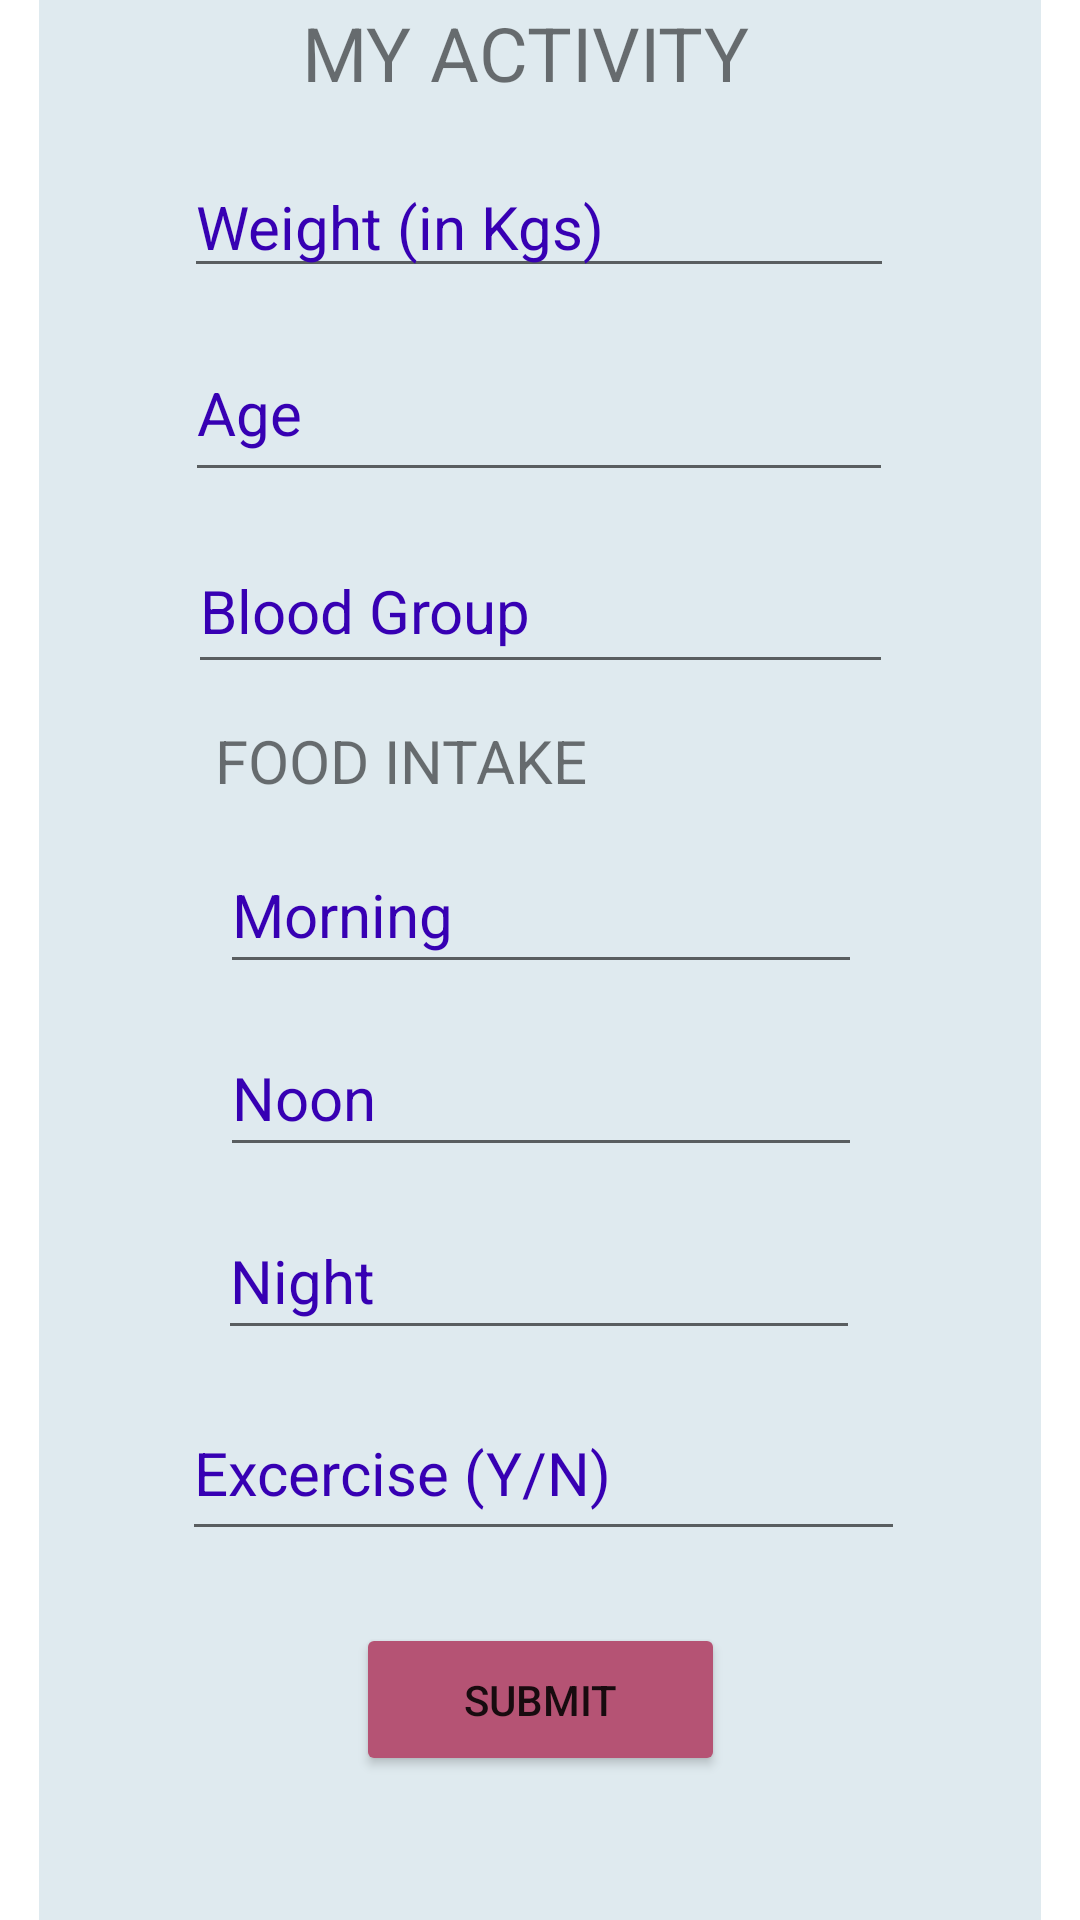

This screen was rendered from an Android layout file. Write that file and the resources it references.
<!-- AndroidManifest.xml: application theme Theme.NutriDoc -->
<!-- res/layout/activity_.xml -->
<?xml version="1.0" encoding="utf-8"?>
<androidx.constraintlayout.widget.ConstraintLayout xmlns:android="http://schemas.android.com/apk/res/android"
    xmlns:app="http://schemas.android.com/apk/res-auto"
    xmlns:tools="http://schemas.android.com/tools"
    android:layout_width="match_parent"
    android:layout_height="match_parent"
    android:background="@drawable/now"
    tools:context=".act">

    <ImageView
        android:id="@+id/imageView"
        android:layout_width="28dp"
        android:layout_height="51dp"
        android:layout_weight="1"
        app:layout_constraintBottom_toBottomOf="parent"
        app:layout_constraintEnd_toEndOf="parent"
        app:layout_constraintHorizontal_bias="0.958"
        app:layout_constraintStart_toStartOf="parent"
        app:layout_constraintTop_toTopOf="parent"
        app:layout_constraintVertical_bias="0.0"
        app:srcCompat="@drawable/logout" />

    <LinearLayout
        android:layout_width="334dp"
        android:layout_height="644dp"
        android:background="#DFEAEF"
        android:orientation="horizontal"
        app:layout_constraintBottom_toBottomOf="parent"
        app:layout_constraintEnd_toEndOf="parent"
        app:layout_constraintStart_toStartOf="parent"
        app:layout_constraintTop_toTopOf="parent">

    </LinearLayout>

    <Button
        android:id="@+id/button6"
        android:layout_width="123dp"
        android:layout_height="51dp"
        android:layout_marginBottom="48dp"
        android:backgroundTint="#B55374"
        android:text="SUBMIT"
        app:layout_constraintBottom_toBottomOf="parent"
        app:layout_constraintEnd_toEndOf="parent"
        app:layout_constraintStart_toStartOf="parent"
        app:layout_constraintTop_toBottomOf="@+id/editTextPhone"
        app:layout_constraintVertical_bias="0.224" />

    <TextView
        android:id="@+id/textView4"
        android:layout_width="159dp"
        android:layout_height="49dp"
        android:layout_marginBottom="2dp"
        android:text="MY ACTIVITY"
        android:textSize="25sp"
        app:layout_constraintBottom_toTopOf="@+id/editTextTextPersonName4"
        app:layout_constraintEnd_toEndOf="parent"
        app:layout_constraintStart_toStartOf="parent"
        app:layout_constraintTop_toTopOf="parent"
        app:layout_constraintVertical_bias="0.811" />

    <EditText
        android:id="@+id/editTextTextPersonName4"
        android:layout_width="wrap_content"
        android:layout_height="wrap_content"
        android:layout_marginBottom="12dp"
        android:ems="10"
        android:hint="Weight (in Kgs)"
        android:inputType="number"
        android:textColorHint="@color/purple_700"
        android:textSize="20sp"
        app:layout_constraintBottom_toTopOf="@+id/editTextTextPersonName5"
        app:layout_constraintEnd_toEndOf="parent"
        app:layout_constraintHorizontal_bias="0.497"
        app:layout_constraintStart_toStartOf="parent" />

    <EditText
        android:id="@+id/editTextTextPersonName5"
        android:layout_width="236dp"
        android:layout_height="56dp"
        android:layout_marginBottom="12dp"
        android:ems="10"
        android:hint="Age"

        android:inputType="number"
        android:textColorHint="@color/purple_700"
        android:textSize="20sp"
        app:layout_constraintBottom_toTopOf="@+id/editTextTextPersonName6"
        app:layout_constraintEnd_toEndOf="parent"
        app:layout_constraintHorizontal_bias="0.497"
        app:layout_constraintStart_toStartOf="parent" />

    <EditText
        android:id="@+id/editTextTextPersonName6"
        android:layout_width="235dp"
        android:layout_height="52dp"
        android:layout_marginBottom="12dp"
        android:ems="10"
        android:hint="Blood Group"
        android:inputType="textPersonName"
        android:textColorHint="@color/purple_700"
        android:textSize="20sp"
        app:layout_constraintBottom_toTopOf="@+id/textView5"
        app:layout_constraintEnd_toEndOf="parent"
        app:layout_constraintStart_toStartOf="parent" />

    <EditText
        android:id="@+id/editTextTextPersonName7"
        android:layout_width="214dp"
        android:layout_height="49dp"
        android:layout_marginBottom="12dp"
        android:ems="10"
        android:hint="Morning"
        android:inputType="textPersonName"
        android:textColorHint="@color/purple_700"
        android:textSize="20sp"
        app:layout_constraintBottom_toTopOf="@+id/editTextTextPersonName10"
        app:layout_constraintEnd_toEndOf="parent"
        app:layout_constraintHorizontal_bias="0.502"
        app:layout_constraintStart_toStartOf="parent" />

    <EditText
        android:id="@+id/editTextTextPersonName10"
        android:layout_width="214dp"
        android:layout_height="49dp"
        android:layout_marginBottom="12dp"
        android:ems="10"
        android:hint="Noon"
        android:inputType="textPersonName"
        android:textColorHint="@color/purple_700"
        android:textSize="20sp"
        app:layout_constraintBottom_toTopOf="@+id/editTextTextPersonName11"
        app:layout_constraintEnd_toEndOf="parent"
        app:layout_constraintHorizontal_bias="0.502"
        app:layout_constraintStart_toStartOf="parent" />

    <EditText
        android:id="@+id/editTextTextPersonName11"
        android:layout_width="214dp"
        android:layout_height="49dp"
        android:layout_marginBottom="12dp"
        android:ems="10"
        android:hint="Night"
        android:inputType="textPersonName"
        android:textColorHint="@color/purple_700"
        android:textSize="20sp"
        app:layout_constraintBottom_toTopOf="@+id/editTextTextPersonName13"
        app:layout_constraintEnd_toEndOf="parent"
        app:layout_constraintHorizontal_bias="0.497"
        app:layout_constraintStart_toStartOf="parent" />

    <EditText
        android:id="@+id/editTextTextPersonName13"
        android:layout_width="241dp"
        android:layout_height="55dp"
        android:layout_marginBottom="24dp"
        android:ems="10"
        android:hint="Excercise (Y/N)"
        android:inputType="textPersonName"
        android:textColorHint="@color/purple_700"
        android:textSize="20sp"
        app:layout_constraintBottom_toTopOf="@+id/button6"
        app:layout_constraintEnd_toEndOf="parent"
        app:layout_constraintHorizontal_bias="0.511"
        app:layout_constraintStart_toStartOf="parent" />

    <TextView
        android:id="@+id/textView5"
        android:layout_width="wrap_content"
        android:layout_height="wrap_content"
        android:layout_marginBottom="12dp"
        android:text="FOOD INTAKE"
        android:textSize="20sp"
        app:layout_constraintBottom_toTopOf="@+id/editTextTextPersonName7"
        app:layout_constraintEnd_toEndOf="parent"
        app:layout_constraintHorizontal_bias="0.304"
        app:layout_constraintStart_toStartOf="parent" />

</androidx.constraintlayout.widget.ConstraintLayout>
<!-- resources referenced by this layout -->
<resources>
  <!-- drawable logout: png bitmap (drawable-v24, 2741 bytes) -->
  <style name="Theme.NutriDoc" parent="Theme.MaterialComponents.DayNight.DarkActionBar">
          
          <item name="colorPrimary">@color/purple_500</item>
          <item name="colorPrimaryVariant">@color/purple_700</item>
          <item name="colorOnPrimary">@color/white</item>
          
          <item name="colorSecondary">@color/teal_200</item>
          <item name="colorSecondaryVariant">@color/teal_700</item>
          <item name="colorOnSecondary">@color/black</item>
          
          <item name="android:statusBarColor">?attr/colorPrimaryVariant</item>
          
      </style>
  <!-- not gathered from this repository: default colours our renderer supplied (Android Studio template values) -->
  <color name="purple_500">#FF6200EE</color>
  <color name="purple_700">#FF3700B3</color>
  <color name="teal_200">#FF03DAC5</color>
  <color name="teal_700">#FF018786</color>
  <color name="black">#FF000000</color>
  <color name="white">#FFFFFFFF</color>
</resources>
